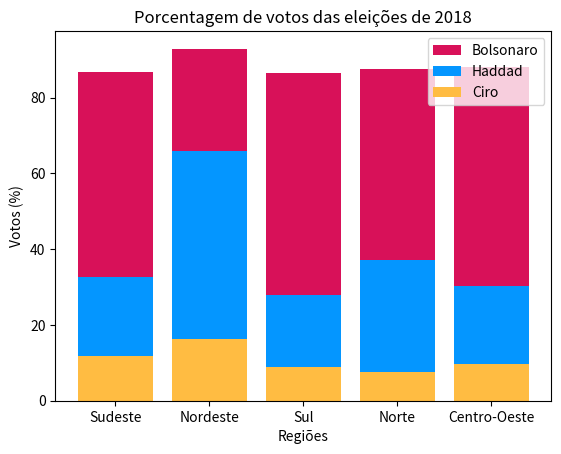

Here is the Python script that generated this plot:
import numpy as np
import matplotlib.pyplot as plt

region = ['Sudeste', 'Nordeste', 'Sul', 'Norte', 'Centro-Oeste']
haddad = np.array([20.8725, 49.82, 19.21, 29.58, 20.59])
ciro = np.array([11.805, 16.21, 8.78, 7.65, 9.7])
bolsonaro = np.array([53.965, 26.87, 58.44, 50.35, 57.67])
ind = np.arange(len(region))

plt.bar(ind, bolsonaro, label='Bolsonaro', color='#D81159', bottom=haddad+ciro)
plt.bar(ind, haddad, label='Haddad' , color='#0496FF' , bottom=ciro)
plt.bar(ind, ciro, label='Ciro', color='#FFBC42')

plt.xticks(ind, region)

plt.ylabel("Votos (%)")
plt.xlabel("Regiões")

plt.legend()
plt.title("Porcentagem de votos das eleições de 2018")
plt.show()